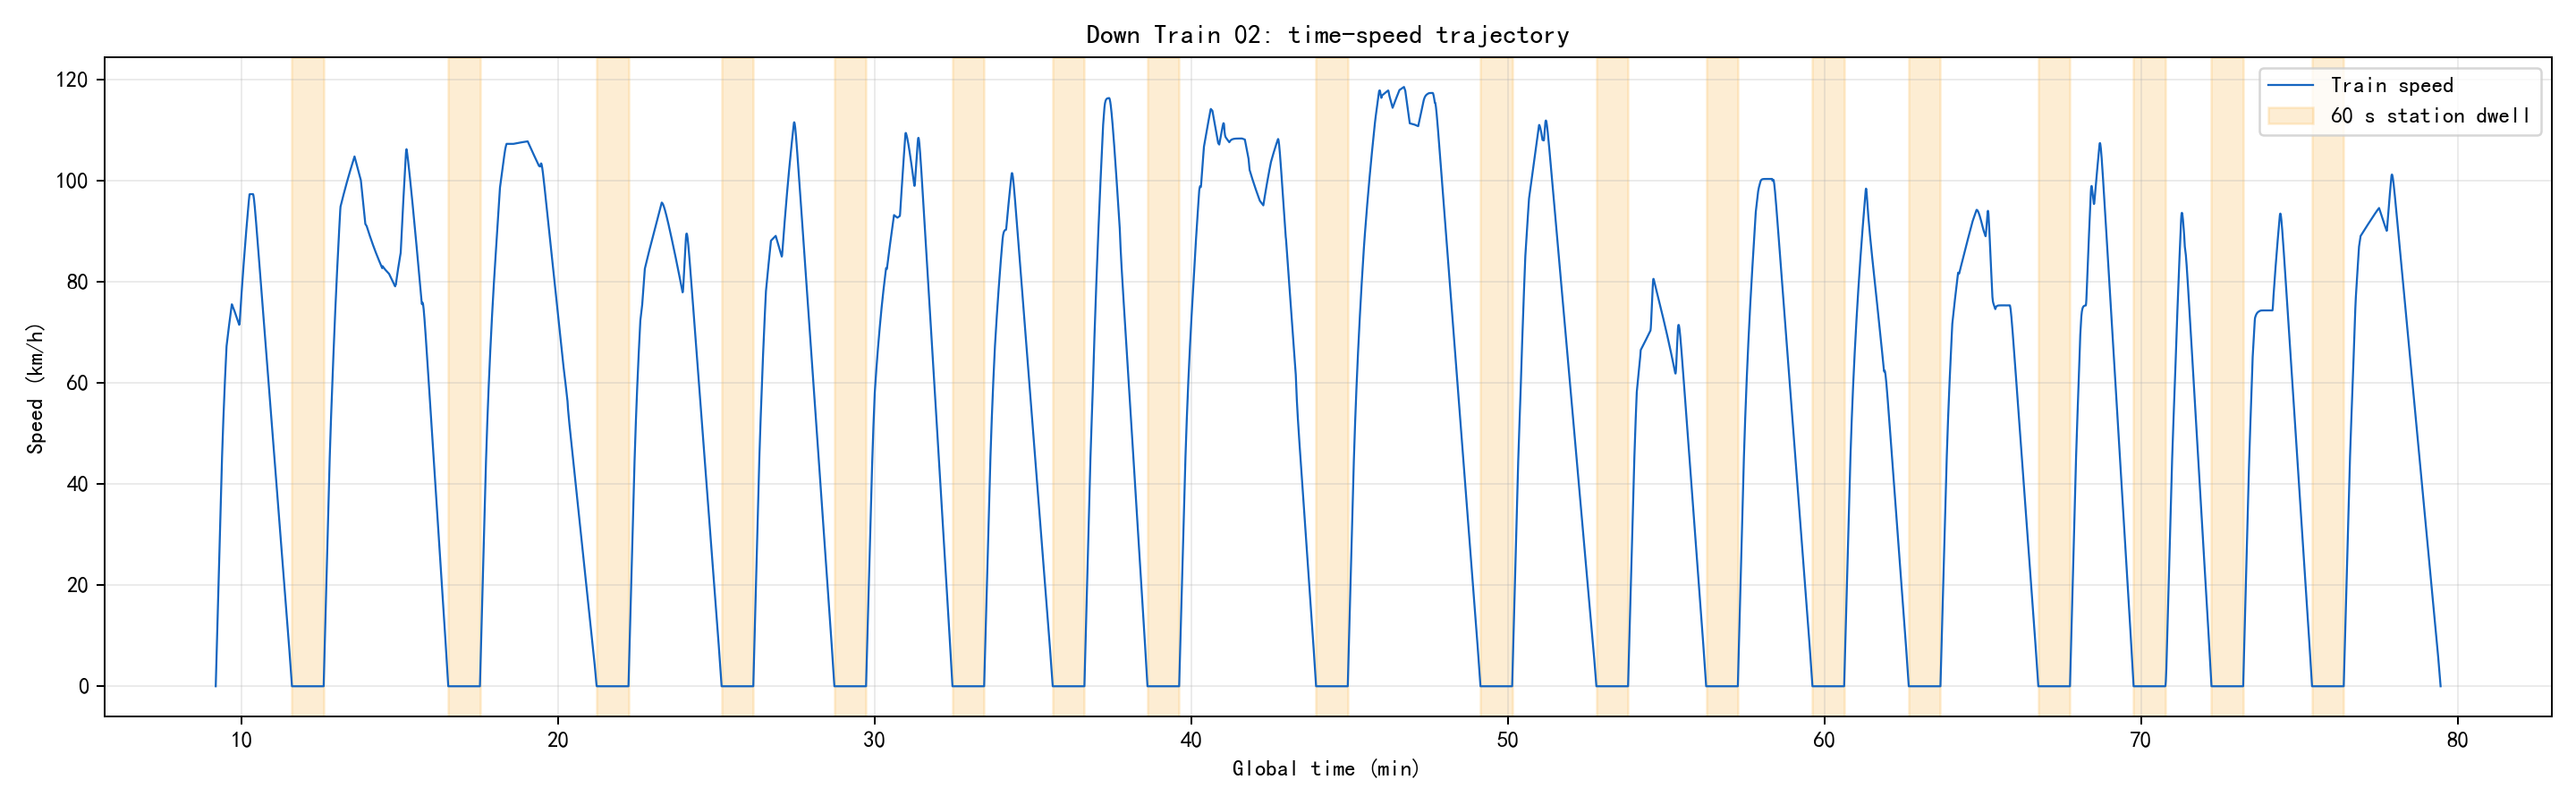

The file beside this chart, header and first rows:
section_name, global_time_s, global_time_min, speed_kmh, regime
ZCP-ZG, 551.4, 9.191, 0.0, coast
ZCP-ZG, 551.9, 9.199, 1.924, traction
ZCP-ZG, 552.4, 9.207, 3.847, traction
ZCP-ZG, 552.9, 9.216, 5.77, traction
ZCP-ZG, 553.4, 9.224, 7.692, traction
ZCP-ZG, 553.9, 9.232, 9.613, traction
ZCP-ZG, 554.4, 9.241, 11.53, traction
ZCP-ZG, 554.9, 9.249, 13.45, traction
ZCP-ZG, 555.4, 9.257, 15.37, traction
ZCP-ZG, 555.9, 9.266, 17.29, traction
ZCP-ZG, 556.4, 9.274, 19.21, traction
ZCP-ZG, 556.9, 9.282, 21.12, traction
ZCP-ZG, 557.4, 9.291, 23.04, traction
ZCP-ZG, 557.9, 9.299, 24.95, traction
ZCP-ZG, 558.4, 9.307, 26.86, traction
ZCP-ZG, 558.9, 9.316, 28.78, traction
ZCP-ZG, 559.4, 9.324, 30.69, traction
ZCP-ZG, 559.9, 9.332, 32.6, traction
ZCP-ZG, 560.4, 9.341, 34.5, traction
ZCP-ZG, 560.9, 9.349, 36.41, traction
ZCP-ZG, 561.4, 9.357, 38.32, traction
ZCP-ZG, 561.9, 9.366, 40.22, traction
ZCP-ZG, 562.4, 9.374, 42.05, traction
ZCP-ZG, 562.9, 9.382, 43.79, traction
ZCP-ZG, 563.4, 9.391, 45.46, traction
ZCP-ZG, 563.9, 9.399, 47.06, traction
ZCP-ZG, 564.4, 9.407, 48.61, traction
ZCP-ZG, 564.9, 9.416, 50.1, traction
ZCP-ZG, 565.4, 9.424, 51.54, traction
ZCP-ZG, 565.9, 9.432, 52.94, traction
ZCP-ZG, 566.4, 9.441, 54.3, traction
ZCP-ZG, 566.9, 9.449, 55.62, traction
ZCP-ZG, 567.4, 9.457, 56.91, traction
ZCP-ZG, 567.9, 9.466, 58.16, traction
ZCP-ZG, 568.4, 9.474, 59.38, traction
ZCP-ZG, 568.9, 9.482, 60.58, traction
ZCP-ZG, 569.4, 9.491, 61.75, traction
ZCP-ZG, 569.9, 9.499, 62.89, traction
ZCP-ZG, 570.4, 9.507, 64.01, traction
ZCP-ZG, 570.9, 9.516, 65.11, traction
ZCP-ZG, 571.4, 9.524, 66.19, traction
ZCP-ZG, 571.9, 9.532, 67.25, traction
ZCP-ZG, 572.4, 9.541, 67.7, traction
ZCP-ZG, 572.9, 9.549, 68.14, traction
ZCP-ZG, 573.4, 9.557, 68.58, traction
ZCP-ZG, 573.9, 9.566, 69.02, traction
ZCP-ZG, 574.4, 9.574, 69.46, traction
ZCP-ZG, 574.9, 9.582, 69.89, traction
ZCP-ZG, 575.4, 9.591, 70.31, traction
ZCP-ZG, 575.9, 9.599, 70.74, traction
ZCP-ZG, 576.4, 9.607, 71.15, traction
ZCP-ZG, 576.9, 9.616, 71.57, traction
ZCP-ZG, 577.4, 9.624, 71.98, traction
ZCP-ZG, 577.9, 9.632, 72.39, traction
ZCP-ZG, 578.4, 9.641, 72.79, traction
ZCP-ZG, 578.9, 9.649, 73.2, traction
ZCP-ZG, 579.4, 9.657, 73.59, traction
ZCP-ZG, 579.9, 9.666, 73.99, traction
ZCP-ZG, 580.4, 9.674, 74.38, traction
ZCP-ZG, 580.9, 9.682, 74.77, traction
... 6,274 more rows
